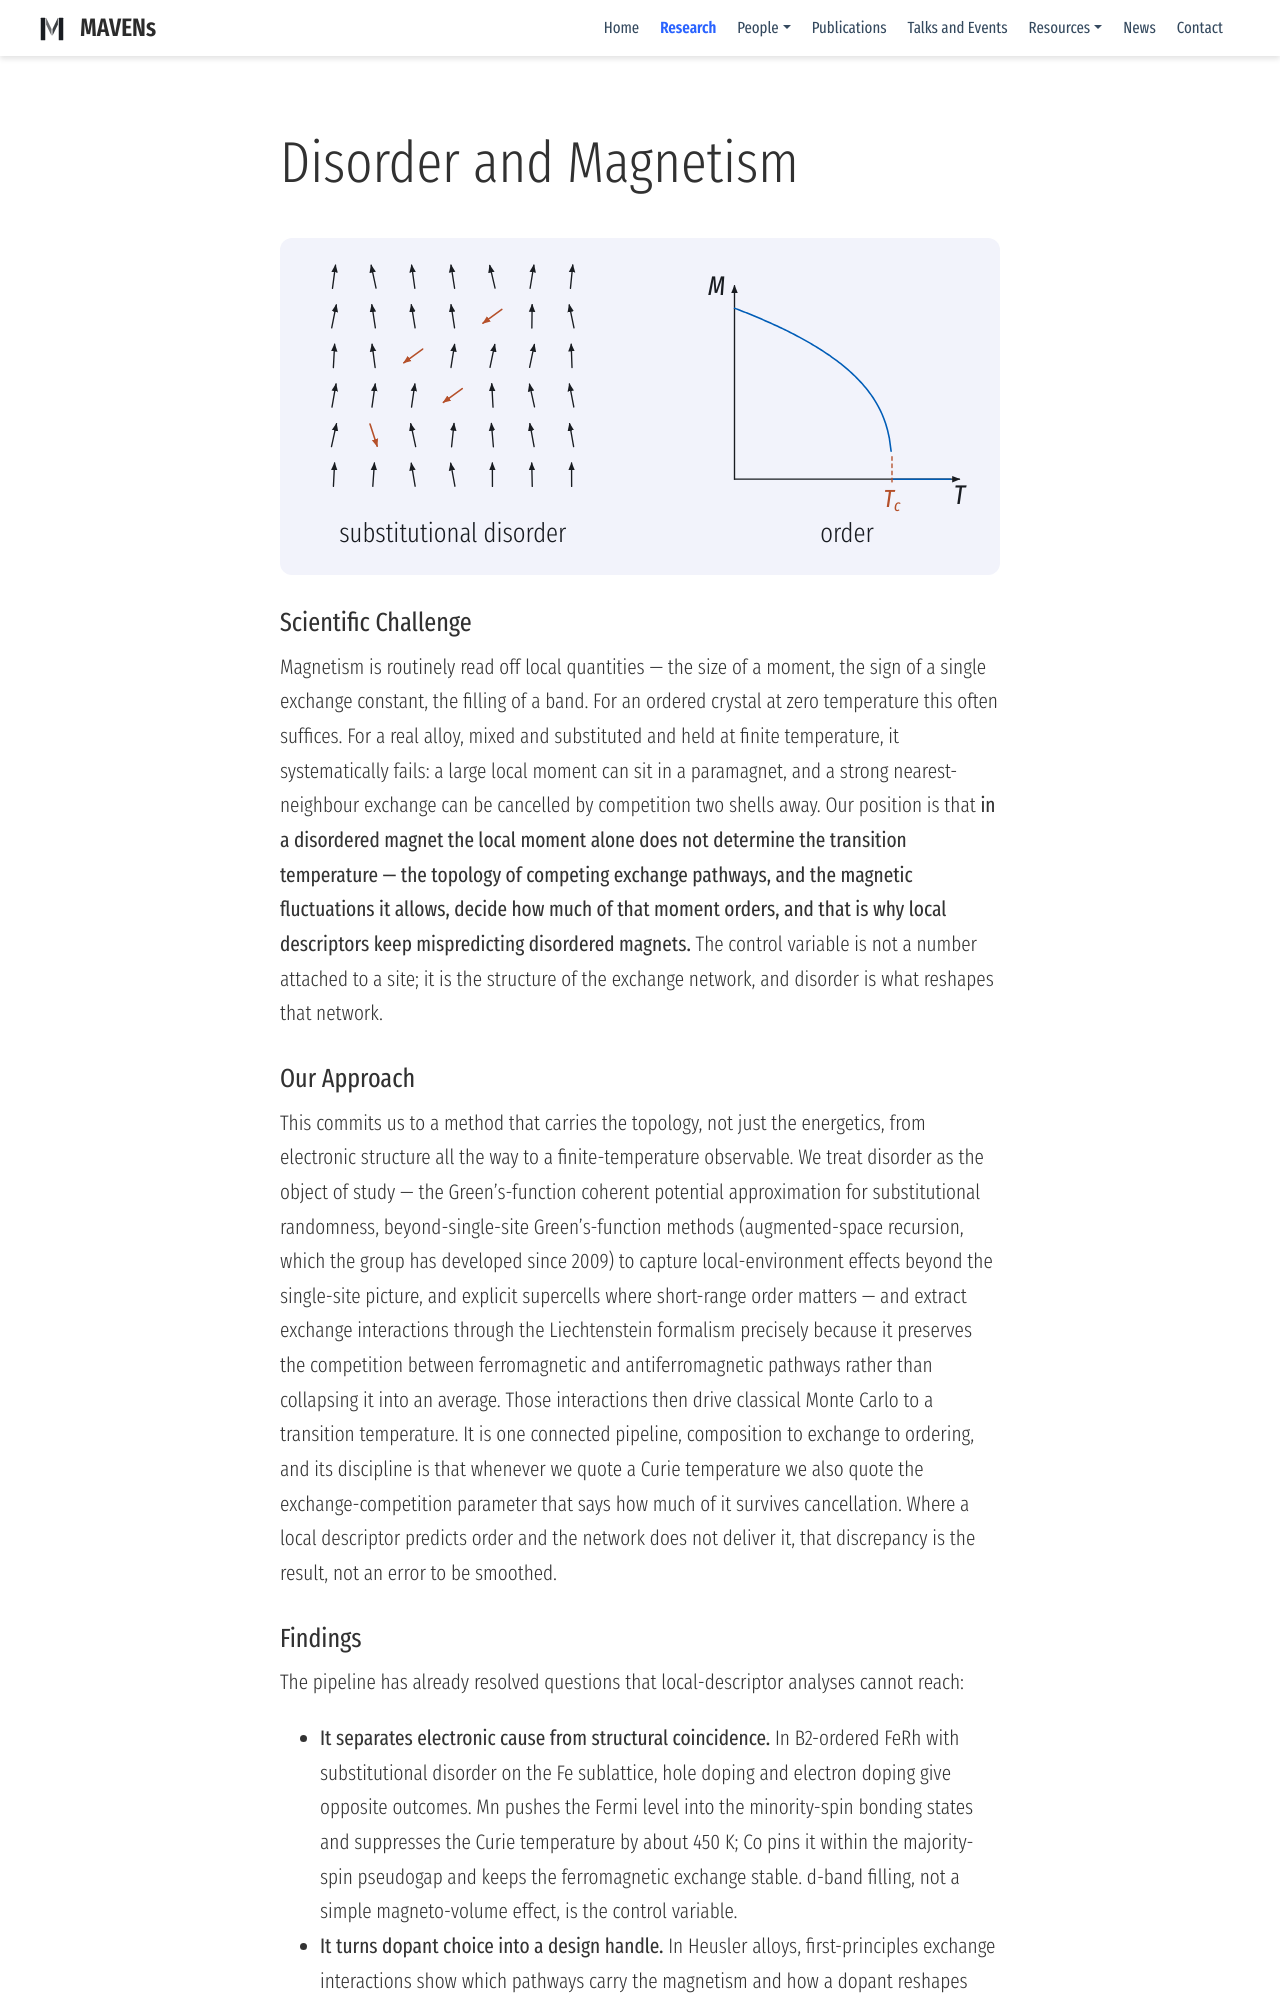

repository: mavens-group/mavens-group.github.io · page: research/post/magnetism/index.html · generator: mdbook

---
# research/post/magnetism
title: Disorder and Magnetism
summary: How does chemical disorder decide whether a magnet orders, at what temperature, and how much magnetisation survives?
# One-line question on this pillar's card on the home page (research-themes shortcode).
landing_question: "Which disordered alloys become magnets, and at what temperature?"
show_date: false
profile: false
weight: 1
aliases:
  - /post/HEA/
  - /research/post/energy/
image:
  placement: 1
  caption: "Disordered magnetism animation"
  focal_point: "Center"
  preview_only: true
---
{{< inline-svg "figure.svg" >}}

### Scientific Challenge
Magnetism is routinely read off local quantities — the size of a moment, the sign of a single exchange constant, the filling of a band. For an ordered crystal at zero temperature this often suffices. For a real alloy, mixed and substituted and held at finite temperature, it systematically fails: a large local moment can sit in a paramagnet, and a strong nearest-neighbour exchange can be cancelled by competition two shells away. Our position is that **in a disordered magnet the local moment alone does not determine the transition temperature — the topology of competing exchange pathways, and the magnetic fluctuations it allows, decide how much of that moment orders, and that is why local descriptors keep mispredicting disordered magnets.** The control variable is not a number attached to a site; it is the structure of the exchange network, and disorder is what reshapes that network.
